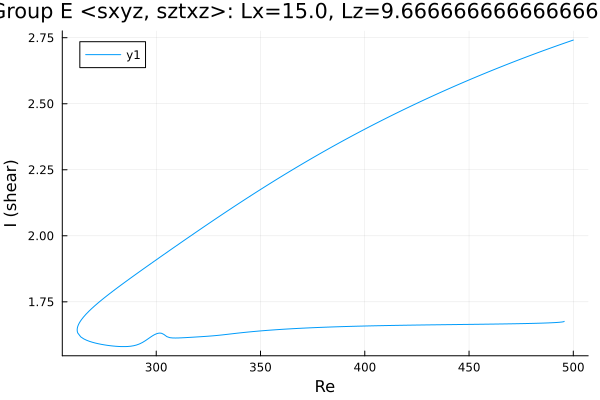

The data file committed next to this chart (first rows):
Re, shear
500.0, 2.741
499.6, 2.74
498.2, 2.736
496.8, 2.732
495.4, 2.728
493.9, 2.725
492.5, 2.721
491.1, 2.717
489.7, 2.713
488.3, 2.709
486.9, 2.705
485.5, 2.701
484, 2.696
482.6, 2.692
481.2, 2.688
479.8, 2.684
478.4, 2.68
477, 2.676
475.6, 2.671
474.1, 2.667
472.7, 2.663
471.3, 2.658
469.9, 2.654
468.5, 2.65
467.1, 2.645
465.7, 2.641
464.2, 2.636
462.8, 2.632
461.4, 2.627
460, 2.623
458.6, 2.618
457.2, 2.614
455.8, 2.609
454.3, 2.605
452.9, 2.6
451.5, 2.595
450.1, 2.59
448.7, 2.586
447.3, 2.581
445.9, 2.576
444.4, 2.571
443, 2.566
441.6, 2.561
440.2, 2.557
438.8, 2.552
437.4, 2.547
436, 2.542
434.5, 2.537
433.1, 2.531
431.7, 2.526
430.3, 2.521
428.9, 2.516
427.5, 2.511
426.1, 2.506
424.6, 2.5
423.2, 2.495
421.8, 2.49
420.4, 2.484
419, 2.479
417.6, 2.474
... 352 more rows
